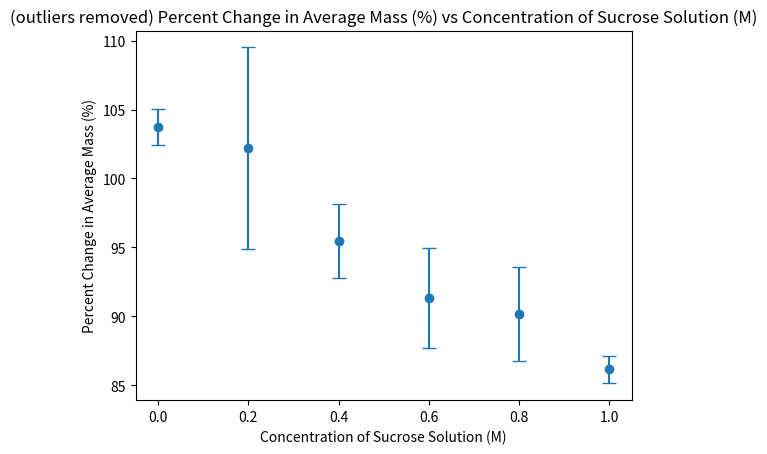

Here is the Python script that generated this plot:
from typing import List
import numpy as np
import matplotlib.pyplot as plt

CONCENTRATION: np.ndarray = np.array([0.00, 0.20, 0.40, 0.60, 0.80, 1.00])

raw_initial_mass: np.ndarray = np.array([[1.21, 1.12, 1.26, 1.19],
                                         [1.22, 1.02, 1.28, 1.08],
                                         [1.20, 1.14, 1.29, 1.20],
                                         [1.18, 1.08, 1.29, 1.17],
                                         [1.23, 1.11, 1.31, 1.08],
                                         [1.17, 1.13, 1.3, 1.15]])

raw_final_mass: np.ndarray = np.array([[1.24, 1.15, 1.32, 1.25],
                                       [1.24, 1.04, 1.32, 1.20],
                                       [1.15, 1.12, 1.24, 1.10],
                                       [1.07, 1.02, 1.21, 1.01],
                                       [1.05, 1.04, 1.19, 0.98],
                                       [1.00, 0.99, 1.11, 0.99]])

def calculate_mean(initial_mass: np.ndarray, final_mass: np.ndarray) -> np.ndarray:
    return np.mean(final_mass / initial_mass * 100, axis=1)

def calculate_sd(initial_mass: np.ndarray, final_mass: np.ndarray) -> np.ndarray:
    return np.std(final_mass / initial_mass * 100, axis=1, ddof=1)

def calculate_se(sd: np.ndarray) -> np.ndarray:
    return sd / np.sqrt(4)

def calculate_ci(se: np.ndarray) -> np.ndarray:
    return se * 1.96

def cleanse_data(data: np.ndarray) -> np.ndarray:
    cleaned_data = []
    for arr in data.T:  # Transpose the array to loop over the columns
        Q1 = np.quantile(arr, 0.25)
        Q3 = np.quantile(arr, 0.75)
        IQR = Q3 - Q1
        lower_bound = Q1 - 1.5 * IQR
        upper_bound = Q3 + 1.5 * IQR
        cleaned_arr = np.where((arr < lower_bound) | (arr > upper_bound), np.nan, arr)
        cleaned_arr = np.where(np.isnan(cleaned_arr), np.nanmedian(cleaned_arr), cleaned_arr)
        cleaned_data.append(cleaned_arr)
    return np.array(cleaned_data).T

def plot(concentration: np.ndarray, mean: np.ndarray, ci: np.ndarray, title: str) -> None:
    plt.errorbar(concentration, mean, yerr=ci, fmt='o', capsize=5)
    plt.xlabel('Concentration of Sucrose Solution (M)')
    plt.ylabel('Percent Change in Average Mass (%)')
    plt.title(title)
    plt.show()

def plot_raw() -> None:
    raw_mean: np.ndarray = calculate_mean(raw_initial_mass, raw_final_mass)
    raw_sd: np.ndarray = calculate_sd(raw_initial_mass, raw_final_mass)
    raw_se: np.ndarray = calculate_se(raw_sd)
    raw_ci: np.ndarray = calculate_ci(raw_se)
    title: str = 'Percent Change in Average Mass (%) vs Concentration of Sucrose Solution (M)'
    plot(CONCENTRATION, raw_mean, raw_ci, title)

def plot_clean() -> None:
    cleaned_initial_mass = cleanse_data(raw_initial_mass)
    cleaned_final_mass = cleanse_data(raw_final_mass)
    mean: np.ndarray = calculate_mean(cleaned_initial_mass, cleaned_final_mass)
    sd: np.ndarray = calculate_sd(cleaned_initial_mass, cleaned_final_mass)
    se: np.ndarray = calculate_se(sd)
    ci: np.ndarray = calculate_ci(se)
    title: str = '(outliers removed) Percent Change in Average Mass (%) vs Concentration of Sucrose Solution (M)'
    plot(CONCENTRATION, mean, ci, title)

if __name__ == "__main__":
    # plot_raw()
    plot_clean()
